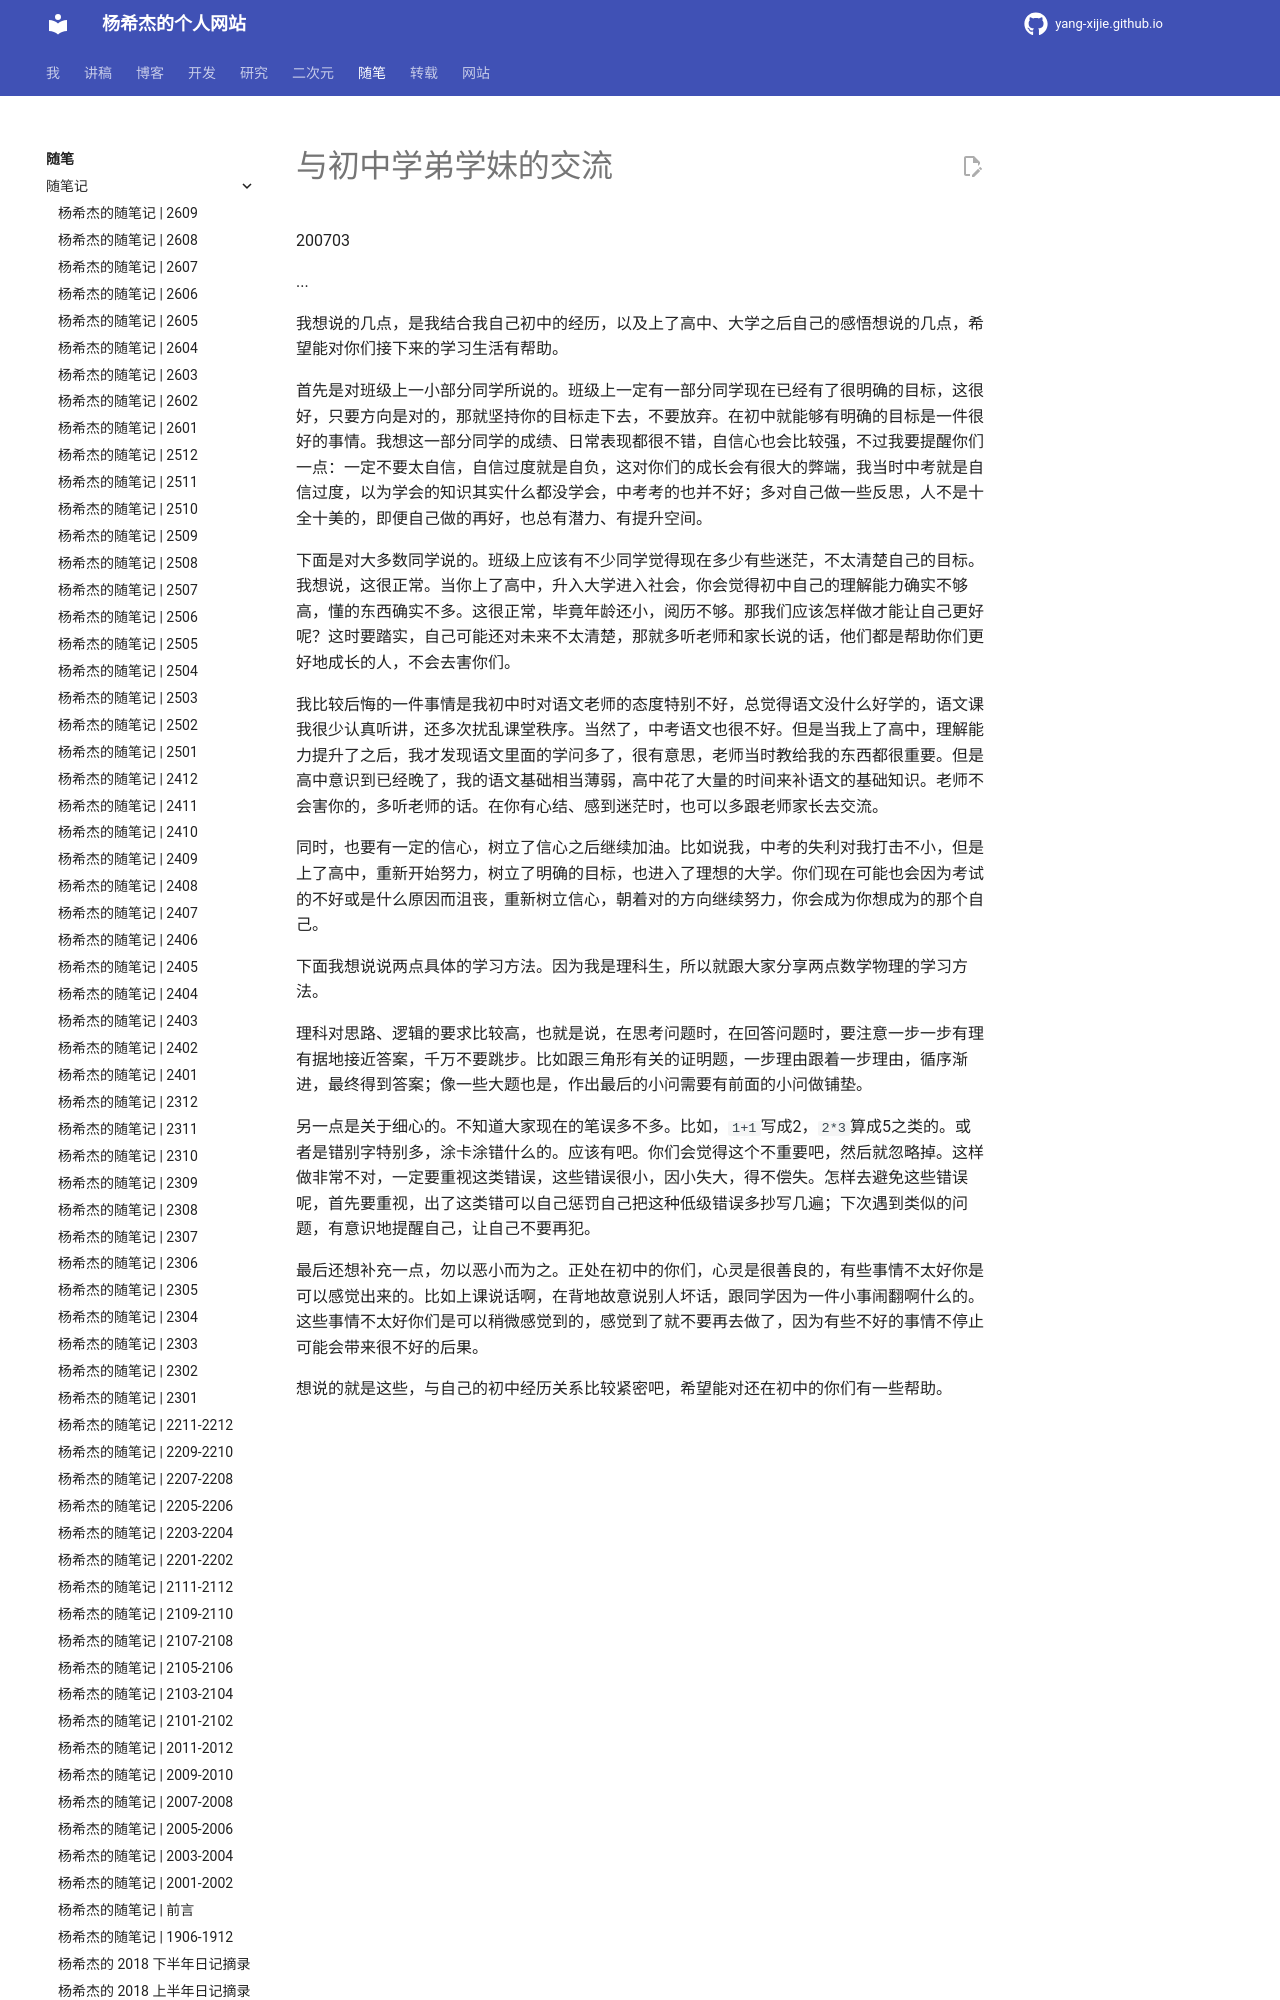

repository: Yang-Xijie/yang-xijie.github.io · page: ESSAY/Articles/200703-talk-with-junior/index.html · generator: mkdocs

# 与初中学弟学妹的交流

200703

...

我想说的几点，是我结合我自己初中的经历，以及上了高中、大学之后自己的感悟想说的几点，希望能对你们接下来的学习生活有帮助。

首先是对班级上一小部分同学所说的。班级上一定有一部分同学现在已经有了很明确的目标，这很好，只要方向是对的，那就坚持你的目标走下去，不要放弃。在初中就能够有明确的目标是一件很好的事情。我想这一部分同学的成绩、日常表现都很不错，自信心也会比较强，不过我要提醒你们一点：一定不要太自信，自信过度就是自负，这对你们的成长会有很大的弊端，我当时中考就是自信过度，以为学会的知识其实什么都没学会，中考考的也并不好；多对自己做一些反思，人不是十全十美的，即便自己做的再好，也总有潜力、有提升空间。

下面是对大多数同学说的。班级上应该有不少同学觉得现在多少有些迷茫，不太清楚自己的目标。我想说，这很正常。当你上了高中，升入大学进入社会，你会觉得初中自己的理解能力确实不够高，懂的东西确实不多。这很正常，毕竟年龄还小，阅历不够。那我们应该怎样做才能让自己更好呢？这时要踏实，自己可能还对未来不太清楚，那就多听老师和家长说的话，他们都是帮助你们更好地成长的人，不会去害你们。

我比较后悔的一件事情是我初中时对语文老师的态度特别不好，总觉得语文没什么好学的，语文课我很少认真听讲，还多次扰乱课堂秩序。当然了，中考语文也很不好。但是当我上了高中，理解能力提升了之后，我才发现语文里面的学问多了，很有意思，老师当时教给我的东西都很重要。但是高中意识到已经晚了，我的语文基础相当薄弱，高中花了大量的时间来补语文的基础知识。老师不会害你的，多听老师的话。在你有心结、感到迷茫时，也可以多跟老师家长去交流。
